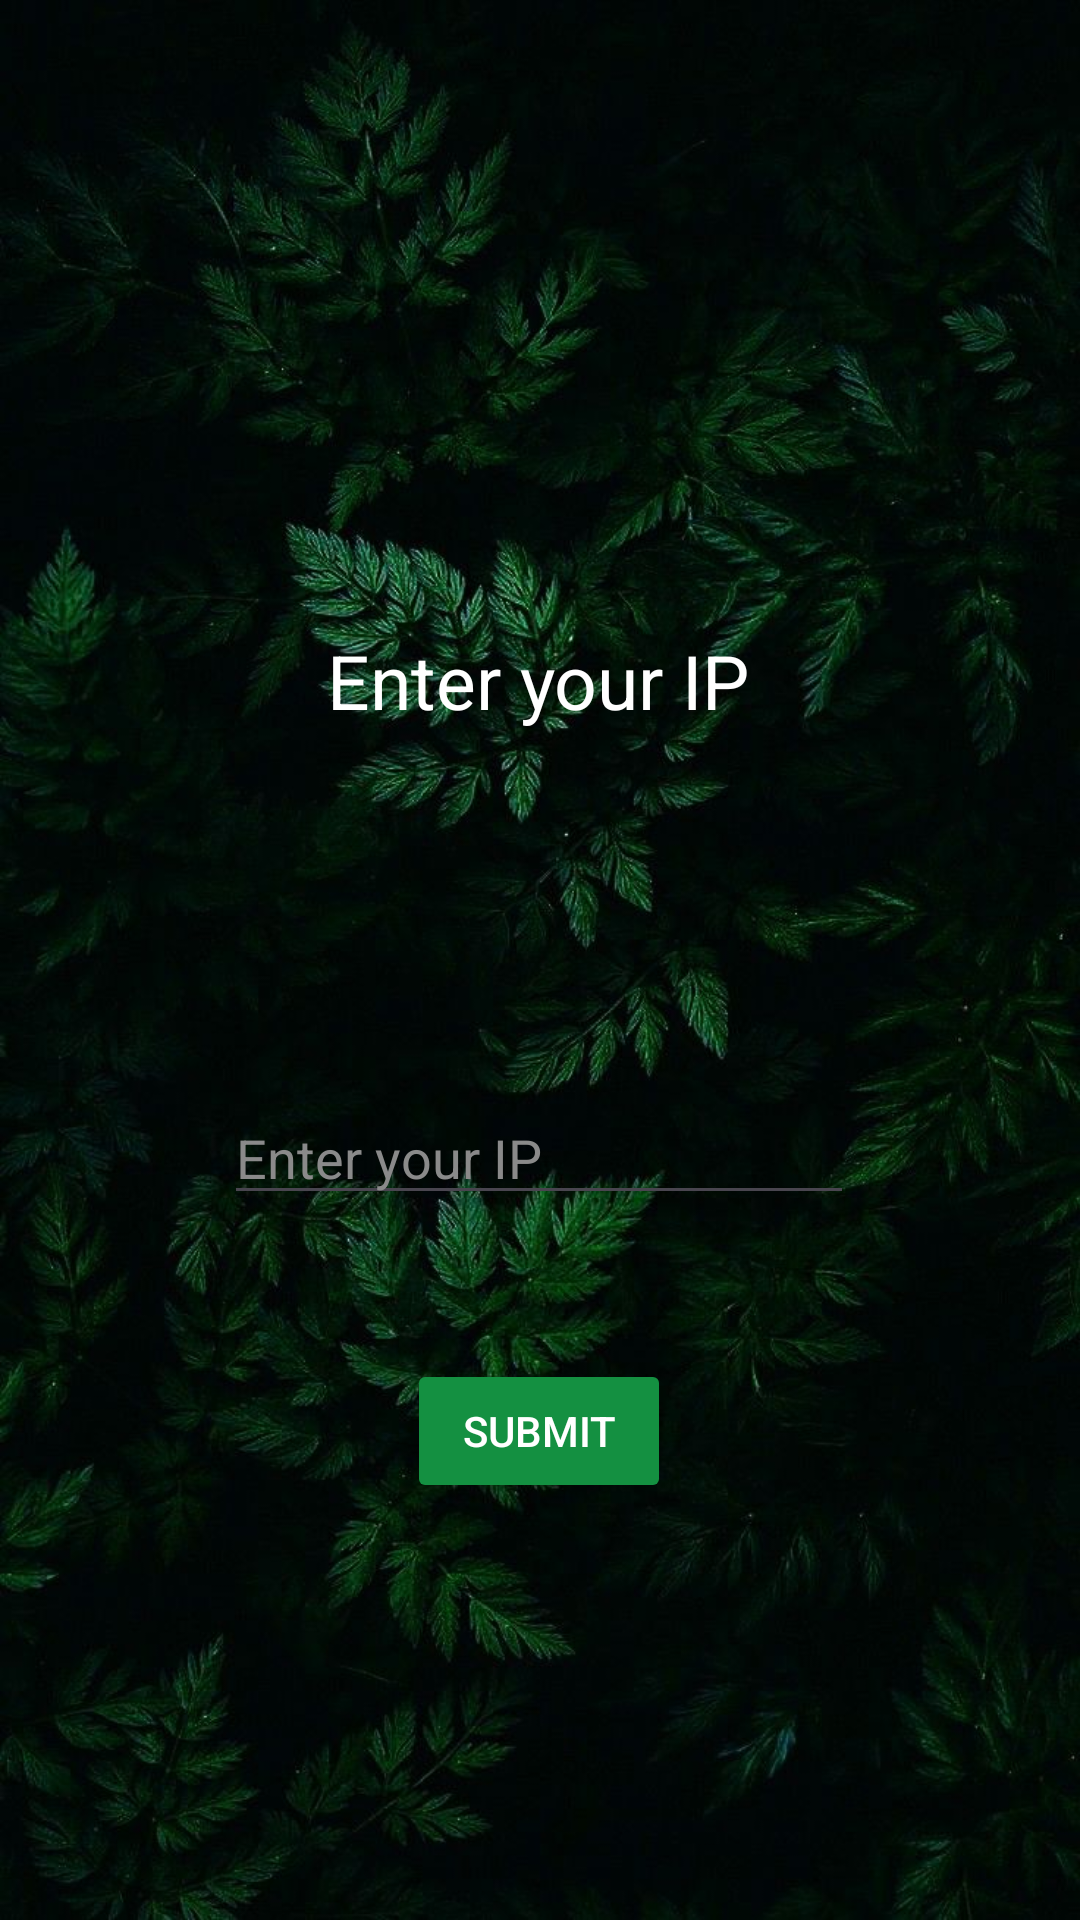

Android layout source for this screen:
<!-- AndroidManifest.xml: application theme Theme.GuardWild -->
<!-- res/layout/activity_main.xml -->
<?xml version="1.0" encoding="utf-8"?>
<androidx.constraintlayout.widget.ConstraintLayout xmlns:android="http://schemas.android.com/apk/res/android"
    xmlns:app="http://schemas.android.com/apk/res-auto"
    xmlns:tools="http://schemas.android.com/tools"
    android:id="@+id/main"
    android:layout_width="match_parent"
    android:layout_height="match_parent"
    android:background="@drawable/forest"
    tools:context=".MainActivity">

    <TextView
        android:id="@+id/textView"
        android:layout_width="wrap_content"
        android:layout_height="wrap_content"
        android:layout_marginStart="134dp"
        android:layout_marginTop="210dp"
        android:layout_marginEnd="135dp"
        android:text="Enter your IP"
        android:textSize="25dp"
        android:textColor="@color/cardview_light_background"
        app:layout_constraintEnd_toEndOf="parent"
        app:layout_constraintStart_toStartOf="parent"
        app:layout_constraintTop_toTopOf="parent" />

    <EditText
        android:id="@+id/editTextText"
        android:layout_width="wrap_content"
        android:layout_height="wrap_content"
        android:layout_marginTop="120dp"
        android:ems="10"
        android:inputType="text"
        android:hint="Enter your IP"
        android:textColorHint="#8a8a8a"
        android:textColor="@color/cardview_light_background"
        app:layout_constraintEnd_toEndOf="@+id/textView"
        app:layout_constraintStart_toStartOf="@+id/textView"
        app:layout_constraintTop_toBottomOf="@+id/textView" />

    <Button
        android:id="@+id/button"
        android:layout_width="wrap_content"
        android:layout_height="wrap_content"
        android:layout_marginTop="48dp"
        android:text="Submit"
        android:backgroundTint="#149041"
        android:textColor="@color/cardview_light_background"
        app:layout_constraintEnd_toEndOf="@+id/editTextText"
        app:layout_constraintStart_toStartOf="@+id/editTextText"
        app:layout_constraintTop_toBottomOf="@+id/editTextText" />
</androidx.constraintlayout.widget.ConstraintLayout>
<!-- resources referenced by this layout -->
<resources>
  <!-- drawable forest: png bitmap (drawable, 1027219 bytes) -->
  <style name="Theme.GuardWild" parent="Base.Theme.GuardWild" />
  <style name="Base.Theme.GuardWild" parent="Theme.Material3.DayNight.NoActionBar">
          
          
      </style>
</resources>
